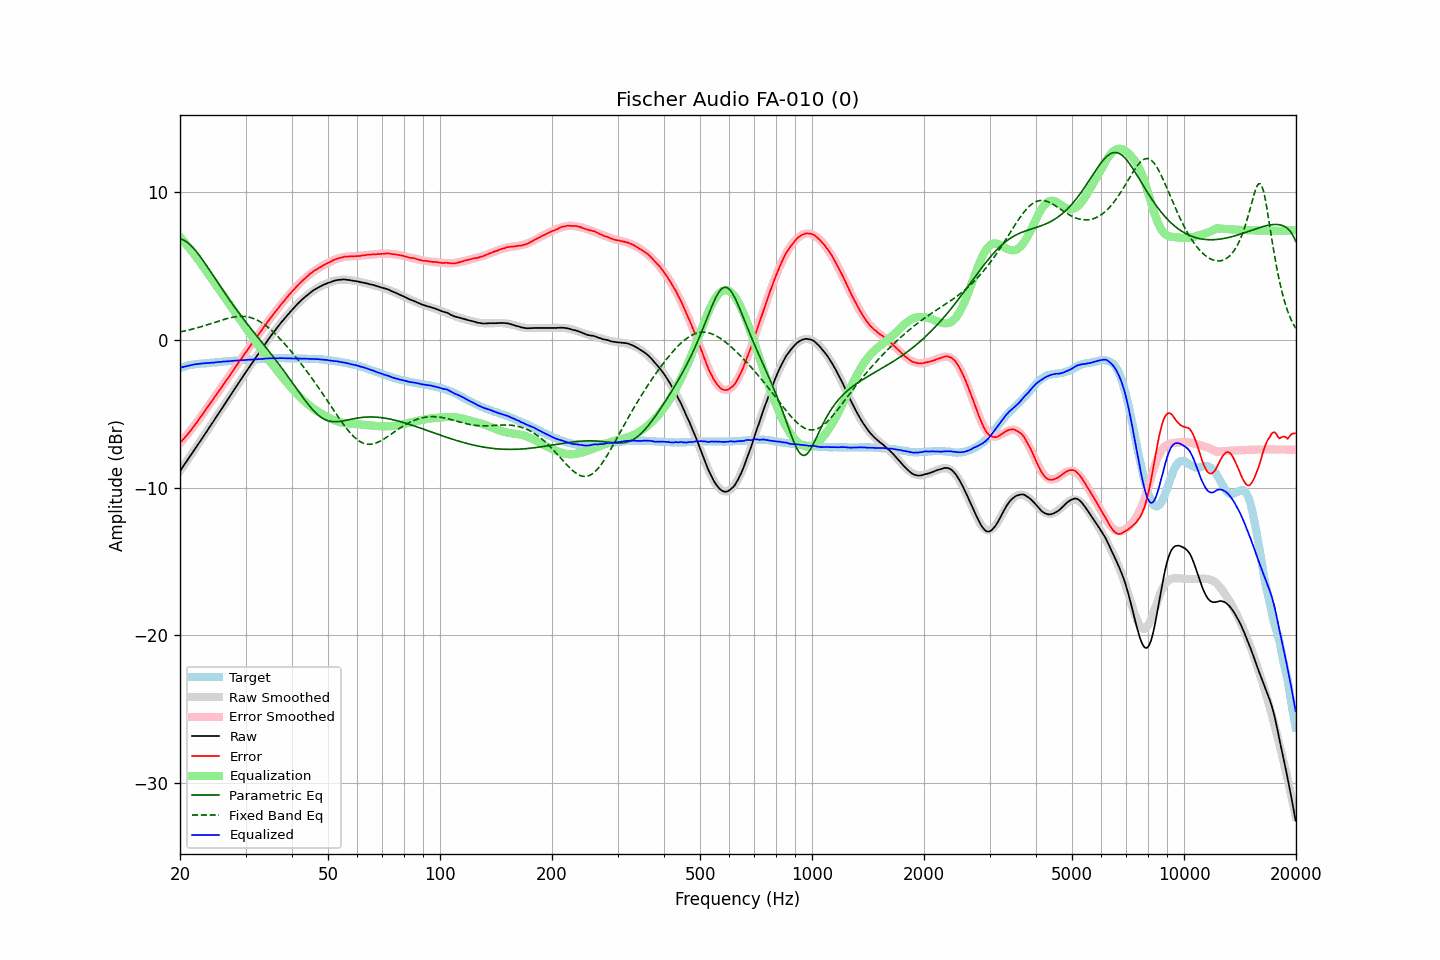

Values plotted in this chart, from the file beside it:
frequency, raw, error, smoothed, error_smoothed, equalization, parametric_eq, fixed_band_eq, equalized_raw, equalized_smoothed, target
20.00, -8.87, -6.97, -8.87, -6.99, 6.99, 6.86, 0.55, -1.89, -1.88, -1.90
20.20, -8.71, -6.85, -8.71, -6.86, 6.86, 6.83, 0.57, -1.85, -1.85, -1.86
20.40, -8.55, -6.73, -8.55, -6.73, 6.73, 6.78, 0.59, -1.82, -1.82, -1.82
20.61, -8.40, -6.60, -8.39, -6.60, 6.60, 6.72, 0.62, -1.79, -1.79, -1.80
20.81, -8.23, -6.48, -8.23, -6.47, 6.47, 6.66, 0.64, -1.76, -1.76, -1.75
21.02, -8.07, -6.36, -8.07, -6.34, 6.34, 6.57, 0.67, -1.74, -1.74, -1.71
21.23, -7.91, -6.22, -7.91, -6.20, 6.20, 6.48, 0.69, -1.71, -1.71, -1.69
21.44, -7.75, -6.08, -7.75, -6.06, 6.06, 6.38, 0.72, -1.69, -1.69, -1.67
21.66, -7.59, -5.94, -7.59, -5.92, 5.92, 6.27, 0.75, -1.67, -1.67, -1.66
21.87, -7.43, -5.79, -7.43, -5.78, 5.78, 6.14, 0.78, -1.65, -1.65, -1.64
22.09, -7.27, -5.65, -7.27, -5.64, 5.64, 6.02, 0.81, -1.63, -1.63, -1.62
22.31, -7.11, -5.50, -7.11, -5.49, 5.49, 5.88, 0.84, -1.62, -1.62, -1.61
22.54, -6.94, -5.34, -6.94, -5.34, 5.34, 5.74, 0.87, -1.60, -1.60, -1.60
22.76, -6.78, -5.19, -6.78, -5.19, 5.19, 5.59, 0.90, -1.59, -1.59, -1.59
22.99, -6.62, -5.03, -6.62, -5.03, 5.03, 5.44, 0.93, -1.59, -1.58, -1.59
23.22, -6.45, -4.87, -6.46, -4.88, 4.88, 5.28, 0.97, -1.57, -1.58, -1.58
23.45, -6.29, -4.72, -6.29, -4.73, 4.73, 5.12, 1.00, -1.57, -1.57, -1.57
23.69, -6.13, -4.57, -6.13, -4.57, 4.57, 4.96, 1.03, -1.56, -1.56, -1.56
23.92, -5.96, -4.41, -5.96, -4.41, 4.41, 4.80, 1.07, -1.55, -1.55, -1.55
24.16, -5.80, -4.27, -5.80, -4.26, 4.26, 4.63, 1.10, -1.54, -1.54, -1.53
24.40, -5.63, -4.11, -5.63, -4.10, 4.10, 4.47, 1.14, -1.53, -1.53, -1.51
24.65, -5.47, -3.95, -5.47, -3.95, 3.95, 4.30, 1.18, -1.53, -1.52, -1.52
24.89, -5.30, -3.78, -5.30, -3.79, 3.79, 4.13, 1.21, -1.51, -1.51, -1.51
25.14, -5.14, -3.64, -5.14, -3.64, 3.64, 3.97, 1.25, -1.50, -1.50, -1.50
25.39, -4.97, -3.47, -4.97, -3.48, 3.48, 3.80, 1.28, -1.49, -1.49, -1.49
25.65, -4.81, -3.34, -4.81, -3.33, 3.33, 3.64, 1.32, -1.49, -1.48, -1.47
25.91, -4.65, -3.17, -4.64, -3.17, 3.17, 3.48, 1.35, -1.47, -1.47, -1.47
26.16, -4.47, -3.01, -4.48, -3.02, 3.02, 3.32, 1.38, -1.45, -1.46, -1.46
26.43, -4.31, -2.86, -4.31, -2.86, 2.86, 3.16, 1.42, -1.46, -1.45, -1.45
26.69, -4.14, -2.70, -4.14, -2.70, 2.70, 3.00, 1.45, -1.44, -1.44, -1.44
26.96, -3.98, -2.56, -3.98, -2.54, 2.54, 2.84, 1.48, -1.44, -1.43, -1.43
27.23, -3.81, -2.40, -3.81, -2.39, 2.39, 2.68, 1.50, -1.43, -1.42, -1.41
27.50, -3.64, -2.23, -3.65, -2.23, 2.23, 2.53, 1.53, -1.41, -1.42, -1.41
27.77, -3.48, -2.07, -3.48, -2.07, 2.07, 2.38, 1.55, -1.41, -1.41, -1.41
28.05, -3.31, -1.92, -3.31, -1.92, 1.92, 2.23, 1.57, -1.40, -1.40, -1.39
28.33, -3.15, -1.76, -3.15, -1.76, 1.76, 2.08, 1.58, -1.39, -1.39, -1.39
28.62, -2.98, -1.60, -2.98, -1.60, 1.60, 1.93, 1.59, -1.38, -1.38, -1.38
28.90, -2.82, -1.45, -2.82, -1.45, 1.45, 1.78, 1.60, -1.38, -1.37, -1.37
29.19, -2.65, -1.28, -2.66, -1.29, 1.29, 1.64, 1.61, -1.36, -1.37, -1.37
29.48, -2.49, -1.15, -2.49, -1.13, 1.13, 1.49, 1.60, -1.36, -1.36, -1.34
29.78, -2.32, -0.97, -2.33, -0.97, 0.97, 1.35, 1.60, -1.35, -1.35, -1.35
30.08, -2.16, -0.82, -2.17, -0.82, 0.82, 1.21, 1.59, -1.35, -1.35, -1.34
30.38, -2.00, -0.66, -2.00, -0.66, 0.66, 1.07, 1.57, -1.34, -1.34, -1.34
30.68, -1.84, -0.52, -1.84, -0.51, 0.51, 0.93, 1.55, -1.33, -1.33, -1.32
30.99, -1.68, -0.36, -1.68, -0.36, 0.36, 0.79, 1.52, -1.33, -1.33, -1.32
31.30, -1.52, -0.20, -1.52, -0.20, 0.20, 0.65, 1.49, -1.32, -1.32, -1.32
31.61, -1.36, -0.05, -1.36, -0.05, 0.05, 0.51, 1.45, -1.31, -1.31, -1.31
31.93, -1.20, 0.10, -1.20, 0.10, -0.10, 0.38, 1.40, -1.31, -1.30, -1.30
32.24, -1.04, 0.26, -1.04, 0.25, -0.25, 0.24, 1.35, -1.29, -1.30, -1.30
32.57, -0.89, 0.39, -0.88, 0.41, -0.41, 0.10, 1.29, -1.30, -1.29, -1.28
32.89, -0.73, 0.55, -0.72, 0.56, -0.56, -0.03, 1.23, -1.29, -1.28, -1.28
33.22, -0.57, 0.70, -0.57, 0.71, -0.71, -0.17, 1.16, -1.28, -1.27, -1.27
33.55, -0.41, 0.85, -0.41, 0.86, -0.86, -0.31, 1.09, -1.27, -1.27, -1.26
33.89, -0.25, 1.00, -0.26, 1.00, -1.00, -0.44, 1.01, -1.26, -1.26, -1.25
34.23, -0.10, 1.15, -0.10, 1.15, -1.15, -0.58, 0.93, -1.26, -1.25, -1.25
34.57, 0.06, 1.30, 0.05, 1.30, -1.30, -0.72, 0.84, -1.24, -1.25, -1.24
34.92, 0.21, 1.45, 0.20, 1.44, -1.44, -0.86, 0.74, -1.24, -1.24, -1.24
35.27, 0.36, 1.59, 0.35, 1.59, -1.59, -0.99, 0.65, -1.23, -1.24, -1.23
35.62, 0.50, 1.73, 0.50, 1.73, -1.73, -1.13, 0.55, -1.23, -1.23, -1.23
35.97, 0.64, 1.87, 0.64, 1.87, -1.87, -1.28, 0.44, -1.23, -1.23, -1.23
... 635 more rows
